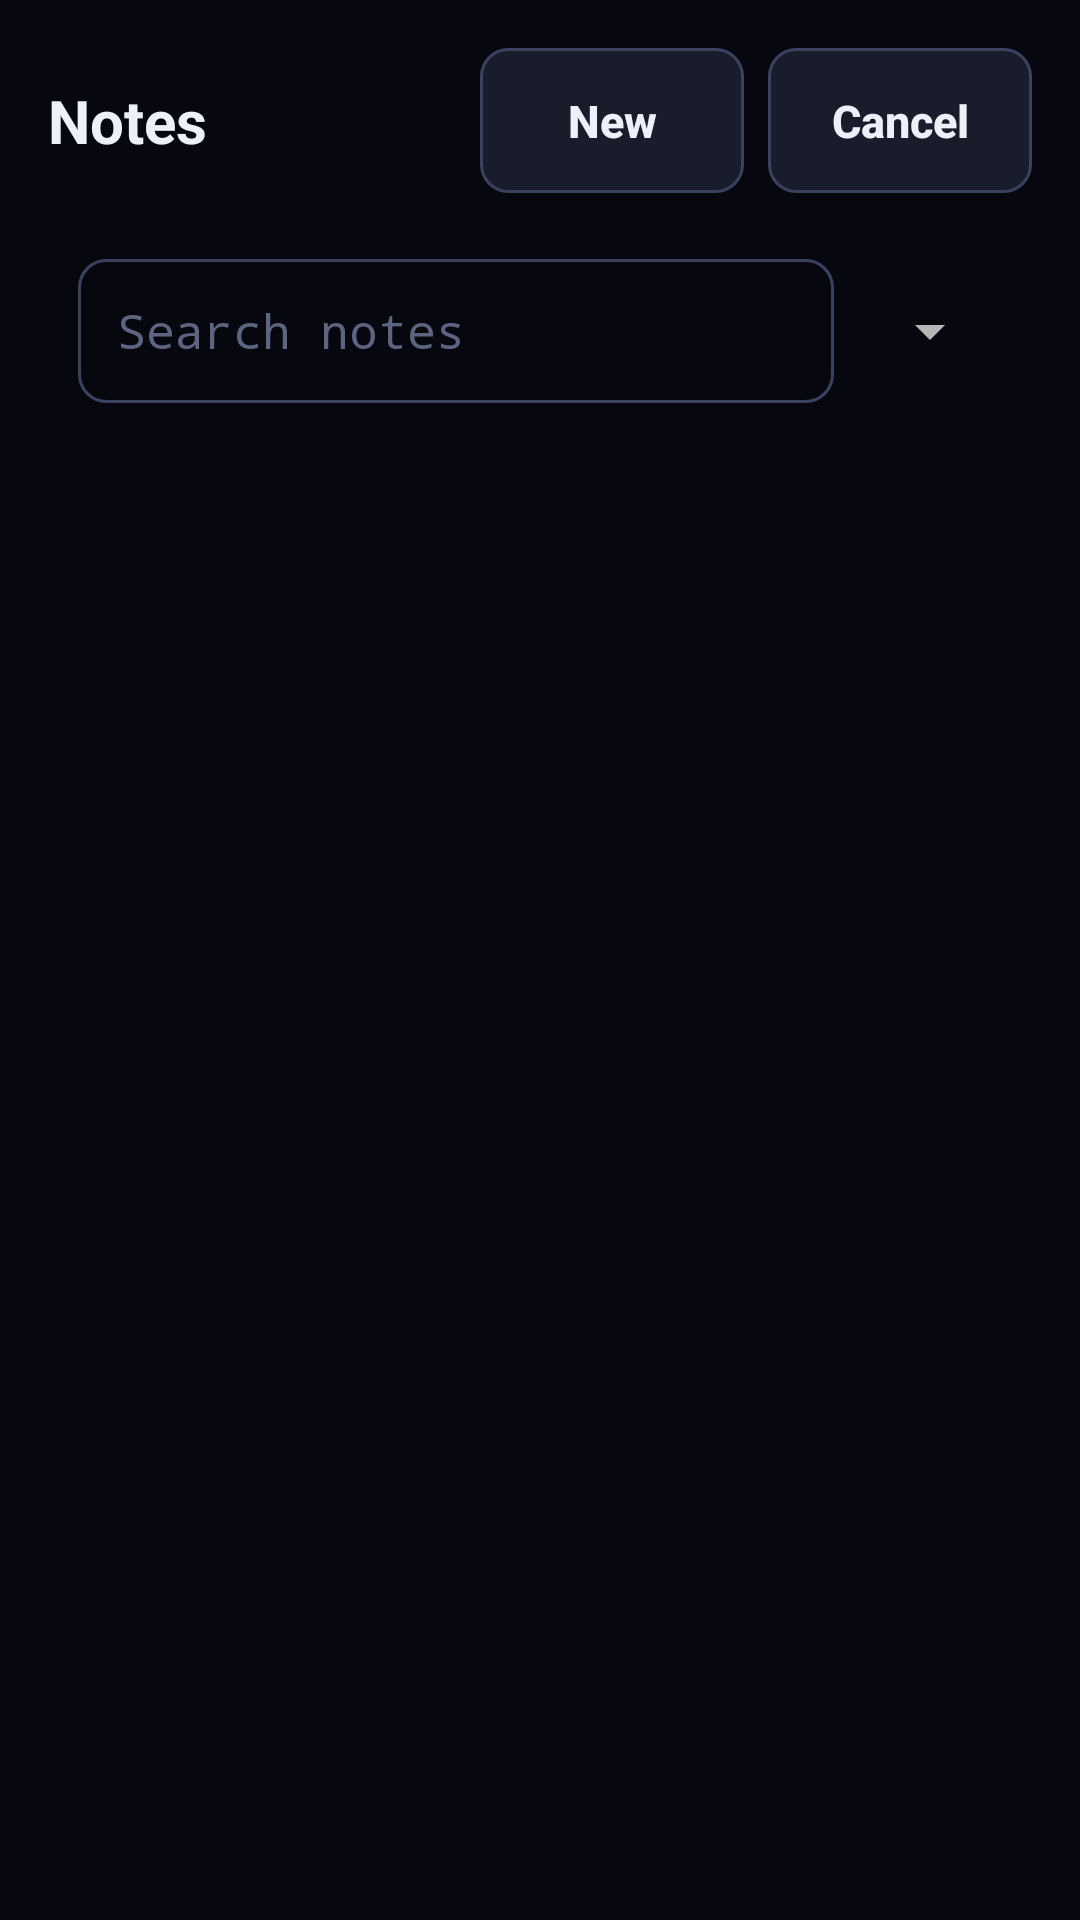

Write the Android layout XML for this screen, with the resource values it uses.
<!-- AndroidManifest.xml: application theme Theme.DualScreen -->
<!-- res/layout/activity_notes.xml -->
<?xml version="1.0" encoding="utf-8"?>
<FrameLayout xmlns:android="http://schemas.android.com/apk/res/android"
    android:layout_width="match_parent"
    android:layout_height="match_parent"
    android:background="@color/bg">

    <ImageView
        android:id="@+id/backgroundImage"
        android:layout_width="match_parent"
        android:layout_height="match_parent"
        android:contentDescription="@null"
        android:scaleType="centerCrop"
        android:visibility="gone" />

    <LinearLayout
        android:layout_width="match_parent"
        android:layout_height="match_parent"
        android:orientation="vertical"
        android:padding="@dimen/space_screen">

        <LinearLayout
            android:layout_width="match_parent"
            android:layout_height="wrap_content"
            android:gravity="center_vertical"
            android:orientation="horizontal">

            <TextView
                android:layout_width="0dp"
                android:layout_height="wrap_content"
                android:layout_weight="1"
                android:tag="accent"
                android:text="@string/notes_title"
                android:textSize="@dimen/text_title"
                android:textStyle="bold" />

            <Button
                android:id="@+id/newButton"
                style="@style/Action"
                android:layout_width="wrap_content"
                android:layout_height="wrap_content"
                android:text="@string/notes_new" />

            <Button
                android:id="@+id/backButton"
                style="@style/Action"
                android:layout_width="wrap_content"
                android:layout_height="wrap_content"
                android:layout_marginStart="@dimen/space_small"
                android:text="@string/action_cancel" />
        </LinearLayout>

        <LinearLayout
            android:layout_width="match_parent"
            android:layout_height="wrap_content"
            android:layout_marginTop="@dimen/space"
            android:gravity="center_vertical"
            android:orientation="horizontal"
            android:padding="10dp"
            android:tag="card">

            <EditText
                android:id="@+id/searchField"
                style="@style/Field"
                android:layout_width="0dp"
                android:layout_height="wrap_content"
                android:layout_weight="1"
                android:autofillHints="none"
                android:hint="@string/notes_search"
                android:importantForAutofill="no"
                android:inputType="text"
                android:maxLines="1" />

            <Spinner
                android:id="@+id/sortSpinner"
                android:layout_width="wrap_content"
                android:layout_height="wrap_content"
                android:layout_marginStart="@dimen/space_small" />
        </LinearLayout>

        <ScrollView
            android:id="@+id/notesScroll"
            android:layout_width="match_parent"
            android:layout_height="0dp"
            android:layout_marginTop="@dimen/space"
            android:layout_weight="1"
            android:scrollbars="none">

            <LinearLayout
                android:id="@+id/notesList"
                android:layout_width="match_parent"
                android:layout_height="wrap_content"
                android:orientation="vertical" />
        </ScrollView>

        <TextView
            android:id="@+id/notesStatus"
            android:layout_width="match_parent"
            android:layout_height="wrap_content"
            android:layout_marginTop="@dimen/space_small"
            android:textColor="@color/text_faint"
            android:textSize="@dimen/text_label" />
    </LinearLayout>
</FrameLayout>
<!-- resources referenced by this layout -->
<resources>
  <color name="bg">#FF07080F</color>
  <color name="text_faint">#FF5C6480</color>
  <dimen name="space">12dp</dimen>
  <dimen name="space_screen">16dp</dimen>
  <dimen name="space_small">8dp</dimen>
  <dimen name="text_label">11sp</dimen>
  <dimen name="text_title">20sp</dimen>
  <string name="action_cancel">Cancel</string>
  <string name="notes_new">New</string>
  <string name="notes_search">Search notes</string>
  <string name="notes_title">Notes</string>
  <style name="Action" parent="Widget.AppCompat.Button">
          <item name="android:background">@drawable/bg_button</item>
          <item name="android:textColor">@color/text</item>
          <item name="android:textAllCaps">false</item>
          <item name="android:textSize">@dimen/text_body</item>
          <item name="android:textStyle">bold</item>
          <item name="android:paddingTop">@dimen/button_padding</item>
          <item name="android:paddingBottom">@dimen/button_padding</item>
          <item name="android:minHeight">@dimen/touch_min</item>
          <item name="android:stateListAnimator">@null</item>
      </style>
  <style name="Field" parent="Widget.AppCompat.EditText">
          <item name="android:background">@drawable/bg_field</item>
          <item name="android:textColor">@color/text</item>
          <item name="android:textColorHint">@color/text_faint</item>
          <item name="android:padding">13dp</item>
          <item name="android:textSize">16sp</item>
          <item name="android:minHeight">@dimen/touch_min</item>
          <item name="android:fontFamily">monospace</item>
      </style>
  <color name="text">#FFEDF0F8</color>
  <dimen name="text_body">15sp</dimen>
  <dimen name="button_padding">14dp</dimen>
  <dimen name="touch_min">48dp</dimen>
  <!-- drawable bg_field (drawable) -->
  <?xml version="1.0" encoding="utf-8"?>
  <shape xmlns:android="http://schemas.android.com/apk/res/android" android:shape="rectangle">
      <solid android:color="@color/bg" />
      <corners android:radius="9dp" />
      <stroke android:width="1dp" android:color="@color/edge_hi" />
  </shape>
  <color name="accent">#FF6EC1FF</color>
  <style name="Animation.DualScreen" parent="@android:style/Animation.Activity">
          <item name="android:activityOpenEnterAnimation">@anim/screen_enter</item>
          <item name="android:activityOpenExitAnimation">@anim/screen_hold</item>
          <item name="android:activityCloseEnterAnimation">@anim/screen_hold</item>
          <item name="android:activityCloseExitAnimation">@anim/screen_exit</item>
      </style>
  <style name="Theme.DualScreen.Dialog" parent="Theme.AppCompat.Dialog.Alert">
          <item name="android:windowBackground">@drawable/bg_dialog</item>
          <item name="android:textColor">@color/text</item>
          <item name="android:textColorPrimary">@color/text</item>
          <item name="colorAccent">@color/accent</item>
          <item name="android:windowMinWidthMajor">70%</item>
          <item name="android:windowMinWidthMinor">88%</item>
      </style>
  <color name="card">#FF11141F</color>
  <color name="edge">#FF262C40</color>
  <color name="edge_hi">#FF3A4260</color>
  <color name="card_hi">#FF181C2B</color>
  <!-- drawable bg_dialog (drawable) -->
  <?xml version="1.0" encoding="utf-8"?>
  <shape xmlns:android="http://schemas.android.com/apk/res/android" android:shape="rectangle">
      <solid android:color="@color/card" />
      <corners android:radius="@dimen/corner" />
      <stroke android:width="1dp" android:color="@color/edge_hi" />
  </shape>
  <dimen name="corner">12dp</dimen>
</resources>
